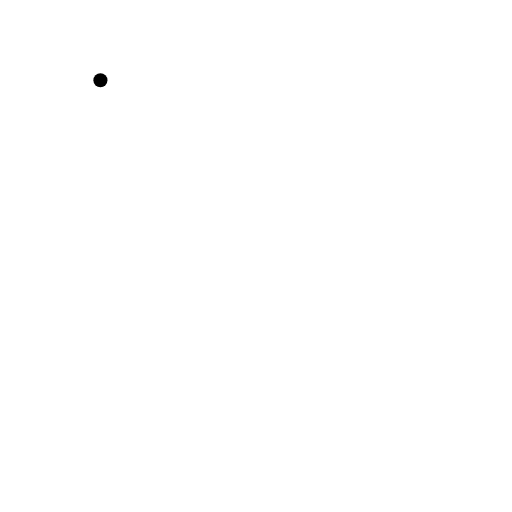
t = 0.00 s
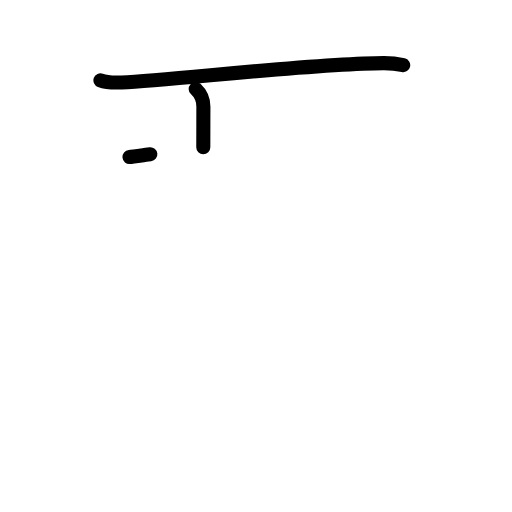
t = 2.25 s
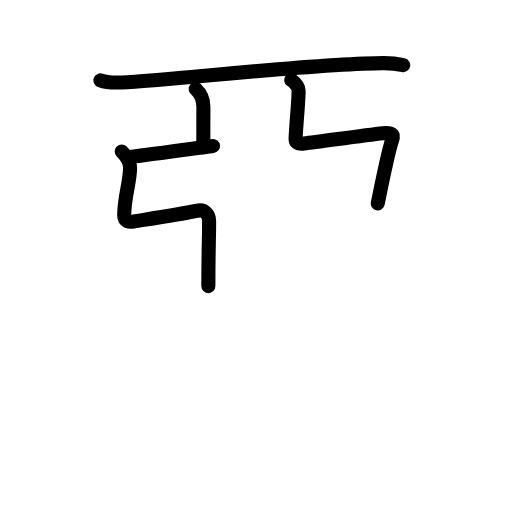
t = 4.38 s
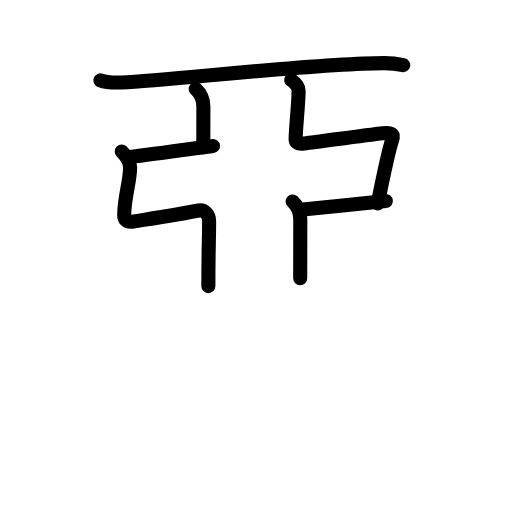
t = 6.63 s
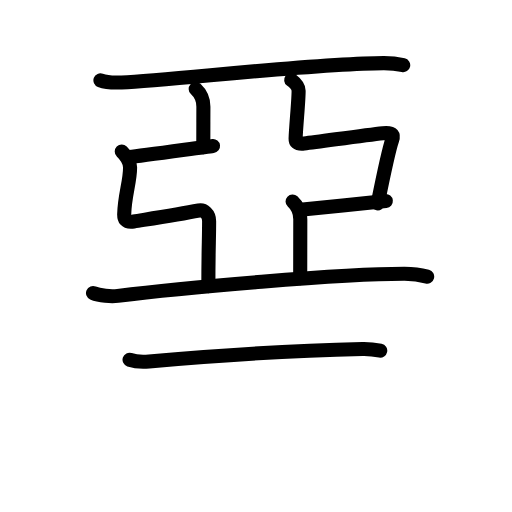
t = 8.75 s
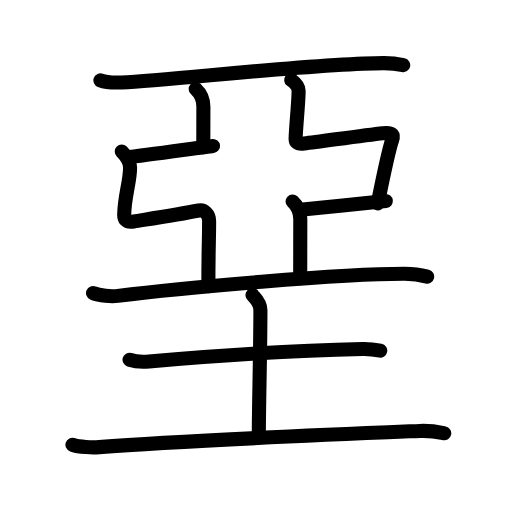
t = 11.00 s

The animated SVG that drew these frames (rendered in a browser with its animation timeline set to each time). Animation: 42 SMIL elements (animate=42); one cycle of 11.00 s.

<?xml version="1.0" encoding="UTF-8"?>
<!--
AniKanjiVG is licensed by CC-BY-SA Paul C. Sommerhoff (https://bitbucket.org/sommerhoff/anikanjivg).
AniKanjiVG uses KanjiVG which is licensed by CC-BY-SA Ulrich Apel (http://kanjivg.tagaini.net).
See also http://creativecommons.org/licenses/by-sa/3.0/
-->
<svg xmlns:kvg='http://kanjivg.tagaini.net' xmlns='http://www.w3.org/2000/svg' width='109' height='109' viewBox='0 0 109 109' style='fill:none;stroke:#000000;stroke-width:3;stroke-linecap:round;stroke-linejoin:round;' id="kvg:kanji_0580a"><g id="kvg:0580a" kvg:element="堊"><g id="kvg:0580a-g1" kvg:element="亞" kvg:position="top"><g id="kvg:0580a-g2" kvg:element="二" kvg:part="1"><g id="kvg:0580a-g3" kvg:element="一" kvg:radical="nelson"><path id="kvg:0580a-s1" kvg:type="㇐" d="M21.38,17.1c1.17,0.45,3.32,0.51,4.49,0.45c11.7-0.63,42.28-4.12,55.87-4.11c1.95,0,3.12,0.21,4.1,0.43"><animate attributeName="d" begin="0.0s" dur="0.3333333333333333s" from="M21.38,17.1C21.38,17.1,21.38,17.1,21.38,17.1" to="M21.38,17.1c1.17,0.45,3.32,0.51,4.49,0.45" />
<animate attributeName="d" begin="0.3333333333333333s" dur="0.3333333333333333s" from="M21.38,17.1c1.17,0.45,3.32,0.51,4.49,0.45c0,0,0,0,0,0,0" to="M21.38,17.1c1.17,0.45,3.32,0.51,4.49,0.45c11.7-0.63,42.28-4.12,55.87-4.11" />
<animate attributeName="d" begin="0.6666666666666666s" dur="0.3333333333333333s" from="M21.38,17.1c1.17,0.45,3.32,0.51,4.49,0.45c11.7-0.63,42.28-4.12,55.87-4.11c0,0,0,0,0,0,0" to="M21.38,17.1c1.17,0.45,3.32,0.51,4.49,0.45c11.7-0.63,42.28-4.12,55.87-4.11c1.95,0,3.12,0.21,4.1,0.43" />
</path>
</g>
</g>
<path id="kvg:0580a-s2" kvg:type="㇑" d="M41.66,18.94c0.92,0.86,1.64,2.26,1.64,3.76c0,3.41-0.02,4.02-0.02,8.66"><animate attributeName="d" begin="1.0s" dur="0.5s" from="M41.66,18.94C41.66,18.94,41.66,18.94,41.66,18.94" to="M41.66,18.94c0.92,0.86,1.64,2.26,1.64,3.76" />
<animate attributeName="d" begin="1.5s" dur="0.5s" from="M41.66,18.94c0.92,0.86,1.64,2.26,1.64,3.76c0,0,0,0,0,0,0" to="M41.66,18.94c0.92,0.86,1.64,2.26,1.64,3.76c0,3.41-0.02,4.02-0.02,8.66" />
<animate attributeName="d" begin="0s" dur="1.0s" from="M-100,-100" to="M-100,-100" />
</path>
<path id="kvg:0580a-s3" kvg:type="㇐" d="M27.56,33.42c2.57-0.23,15.69-2.1,17.79-2.34"><animate attributeName="d" begin="2.0s" dur="1.0s" from="M27.56,33.42C27.56,33.42,27.56,33.42,27.56,33.42" to="M27.56,33.42c2.57-0.23,15.69-2.1,17.79-2.34" />
<animate attributeName="d" begin="0s" dur="2.0s" from="M-100,-100" to="M-100,-100" />
</path>
<path id="kvg:0580a-s4" kvg:type="㇞" d="M25.92,32.24c1,0.99,1.76,2,1.77,3.39c0.03,2.93-1.15,5.94-1.25,9.98c-0.02,0.87,0.18,1.83,2.03,1.54c4.19-0.67,9.56-1.49,13.86-2.33c1.08-0.21,2.19,0.7,2.19,2.26c0,4.3-0.16,5.42-0.16,13.83"><animate attributeName="d" begin="3.0s" dur="0.16666666666666666s" from="M25.92,32.24C25.92,32.24,25.92,32.24,25.92,32.24" to="M25.92,32.24c1,0.99,1.76,2,1.77,3.39" />
<animate attributeName="d" begin="3.1666666666666665s" dur="0.16666666666666666s" from="M25.92,32.24c1,0.99,1.76,2,1.77,3.39c0,0,0,0,0,0,0" to="M25.92,32.24c1,0.99,1.76,2,1.77,3.39c0.03,2.93-1.15,5.94-1.25,9.98" />
<animate attributeName="d" begin="3.3333333333333335s" dur="0.16666666666666666s" from="M25.92,32.24c1,0.99,1.76,2,1.77,3.39c0.03,2.93-1.15,5.94-1.25,9.98c0,0,0,0,0,0,0" to="M25.92,32.24c1,0.99,1.76,2,1.77,3.39c0.03,2.93-1.15,5.94-1.25,9.98c-0.02,0.87,0.18,1.83,2.03,1.54" />
<animate attributeName="d" begin="3.5s" dur="0.16666666666666666s" from="M25.92,32.24c1,0.99,1.76,2,1.77,3.39c0.03,2.93-1.15,5.94-1.25,9.98c-0.02,0.87,0.18,1.83,2.03,1.54c0,0,0,0,0,0,0" to="M25.92,32.24c1,0.99,1.76,2,1.77,3.39c0.03,2.93-1.15,5.94-1.25,9.98c-0.02,0.87,0.18,1.83,2.03,1.54c4.19-0.67,9.56-1.49,13.86-2.33" />
<animate attributeName="d" begin="3.6666666666666665s" dur="0.16666666666666666s" from="M25.92,32.24c1,0.99,1.76,2,1.77,3.39c0.03,2.93-1.15,5.94-1.25,9.98c-0.02,0.87,0.18,1.83,2.03,1.54c4.19-0.67,9.56-1.49,13.86-2.33c0,0,0,0,0,0,0" to="M25.92,32.24c1,0.99,1.76,2,1.77,3.39c0.03,2.93-1.15,5.94-1.25,9.98c-0.02,0.87,0.18,1.83,2.03,1.54c4.19-0.67,9.56-1.49,13.86-2.33c1.08-0.21,2.19,0.7,2.19,2.26" />
<animate attributeName="d" begin="3.833333333333333s" dur="0.16666666666666666s" from="M25.92,32.24c1,0.99,1.76,2,1.77,3.39c0.03,2.93-1.15,5.94-1.25,9.98c-0.02,0.87,0.18,1.83,2.03,1.54c4.19-0.67,9.56-1.49,13.86-2.33c1.08-0.21,2.19,0.7,2.19,2.26c0,0,0,0,0,0,0" to="M25.92,32.24c1,0.99,1.76,2,1.77,3.39c0.03,2.93-1.15,5.94-1.25,9.98c-0.02,0.87,0.18,1.83,2.03,1.54c4.19-0.67,9.56-1.49,13.86-2.33c1.08-0.21,2.19,0.7,2.19,2.26c0,4.3-0.16,5.42-0.16,13.83" />
<animate attributeName="d" begin="0s" dur="3.0s" from="M-100,-100" to="M-100,-100" />
</path>
<path id="kvg:0580a-s5" kvg:type="㇞" d="M61.99,17.03c0.89,0.67,1.57,1.35,1.58,2.28c0.03,1.97-0.55,7.48-0.64,10.2c-0.02,0.59,0.16,1.23,1.81,1.04c3.74-0.45,12.9-1.79,16.78-2.2c2.3-0.24,2.3,0.51,1.95,1.52c-0.68,1.95-2.36,10.02-3.05,13.44"><animate attributeName="d" begin="4.0s" dur="0.16666666666666666s" from="M61.99,17.03C61.99,17.03,61.99,17.03,61.99,17.03" to="M61.99,17.03c0.89,0.67,1.57,1.35,1.58,2.28" />
<animate attributeName="d" begin="4.166666666666667s" dur="0.16666666666666666s" from="M61.99,17.03c0.89,0.67,1.57,1.35,1.58,2.28c0,0,0,0,0,0,0" to="M61.99,17.03c0.89,0.67,1.57,1.35,1.58,2.28c0.03,1.97-0.55,7.48-0.64,10.2" />
<animate attributeName="d" begin="4.333333333333333s" dur="0.16666666666666666s" from="M61.99,17.03c0.89,0.67,1.57,1.35,1.58,2.28c0.03,1.97-0.55,7.48-0.64,10.2c0,0,0,0,0,0,0" to="M61.99,17.03c0.89,0.67,1.57,1.35,1.58,2.28c0.03,1.97-0.55,7.48-0.64,10.2c-0.02,0.59,0.16,1.23,1.81,1.04" />
<animate attributeName="d" begin="4.5s" dur="0.16666666666666666s" from="M61.99,17.03c0.89,0.67,1.57,1.35,1.58,2.28c0.03,1.97-0.55,7.48-0.64,10.2c-0.02,0.59,0.16,1.23,1.81,1.04c0,0,0,0,0,0,0" to="M61.99,17.03c0.89,0.67,1.57,1.35,1.58,2.28c0.03,1.97-0.55,7.48-0.64,10.2c-0.02,0.59,0.16,1.23,1.81,1.04c3.74-0.45,12.9-1.79,16.78-2.2" />
<animate attributeName="d" begin="4.666666666666667s" dur="0.16666666666666666s" from="M61.99,17.03c0.89,0.67,1.57,1.35,1.58,2.28c0.03,1.97-0.55,7.48-0.64,10.2c-0.02,0.59,0.16,1.23,1.81,1.04c3.74-0.45,12.9-1.79,16.78-2.2c0,0,0,0,0,0,0" to="M61.99,17.03c0.89,0.67,1.57,1.35,1.58,2.28c0.03,1.97-0.55,7.48-0.64,10.2c-0.02,0.59,0.16,1.23,1.81,1.04c3.74-0.45,12.9-1.79,16.78-2.2c2.3-0.24,2.3,0.51,1.95,1.52" />
<animate attributeName="d" begin="4.833333333333333s" dur="0.16666666666666666s" from="M61.99,17.03c0.89,0.67,1.57,1.35,1.58,2.28c0.03,1.97-0.55,7.48-0.64,10.2c-0.02,0.59,0.16,1.23,1.81,1.04c3.74-0.45,12.9-1.79,16.78-2.2c2.3-0.24,2.3,0.51,1.95,1.52c0,0,0,0,0,0,0" to="M61.99,17.03c0.89,0.67,1.57,1.35,1.58,2.28c0.03,1.97-0.55,7.48-0.64,10.2c-0.02,0.59,0.16,1.23,1.81,1.04c3.74-0.45,12.9-1.79,16.78-2.2c2.3-0.24,2.3,0.51,1.95,1.52c-0.68,1.95-2.36,10.02-3.05,13.44" />
<animate attributeName="d" begin="0s" dur="4.0s" from="M-100,-100" to="M-100,-100" />
</path>
<path id="kvg:0580a-s6" kvg:type="㇐" d="M63.91,44.65c2.57-0.23,16.13-1.6,18.23-1.84"><animate attributeName="d" begin="5.0s" dur="1.0s" from="M63.91,44.65C63.91,44.65,63.91,44.65,63.91,44.65" to="M63.91,44.65c2.57-0.23,16.13-1.6,18.23-1.84" />
<animate attributeName="d" begin="0s" dur="5.0s" from="M-100,-100" to="M-100,-100" />
</path>
<path id="kvg:0580a-s7" kvg:type="㇑" d="M62.29,42.89c0.92,0.86,1.64,2.26,1.64,3.76c0,3.41-0.02,7.93-0.02,12.57"><animate attributeName="d" begin="6.0s" dur="0.5s" from="M62.29,42.89C62.29,42.89,62.29,42.89,62.29,42.89" to="M62.29,42.89c0.92,0.86,1.64,2.26,1.64,3.76" />
<animate attributeName="d" begin="6.5s" dur="0.5s" from="M62.29,42.89c0.92,0.86,1.64,2.26,1.64,3.76c0,0,0,0,0,0,0" to="M62.29,42.89c0.92,0.86,1.64,2.26,1.64,3.76c0,3.41-0.02,7.93-0.02,12.57" />
<animate attributeName="d" begin="0s" dur="6.0s" from="M-100,-100" to="M-100,-100" />
</path>
<g id="kvg:0580a-g4" kvg:element="二" kvg:part="2"><path id="kvg:0580a-s8" kvg:type="㇐" d="M19.8,62.38c1.38,0.61,3.92,0.79,5.29,0.61c13.65-1.74,47.61-4.71,61.02-4.7c2.3,0,3.68,0.29,4.83,0.6"><animate attributeName="d" begin="7.0s" dur="0.3333333333333333s" from="M19.8,62.38C19.8,62.38,19.8,62.38,19.8,62.38" to="M19.8,62.38c1.38,0.61,3.92,0.79,5.29,0.61" />
<animate attributeName="d" begin="7.333333333333333s" dur="0.3333333333333333s" from="M19.8,62.38c1.38,0.61,3.92,0.79,5.29,0.61c0,0,0,0,0,0,0" to="M19.8,62.38c1.38,0.61,3.92,0.79,5.29,0.61c13.65-1.74,47.61-4.71,61.02-4.7" />
<animate attributeName="d" begin="7.666666666666667s" dur="0.3333333333333333s" from="M19.8,62.38c1.38,0.61,3.92,0.79,5.29,0.61c13.65-1.74,47.61-4.71,61.02-4.7c0,0,0,0,0,0,0" to="M19.8,62.38c1.38,0.61,3.92,0.79,5.29,0.61c13.65-1.74,47.61-4.71,61.02-4.7c2.3,0,3.68,0.29,4.83,0.6" />
<animate attributeName="d" begin="0s" dur="7.0s" from="M-100,-100" to="M-100,-100" />
</path>
</g>
</g>
<g id="kvg:0580a-g5" kvg:element="土" kvg:position="bottom" kvg:radical="tradit"><path id="kvg:0580a-s9" kvg:type="㇐" d="M27.58,76.58c1.08,0.36,3.07,0.46,4.16,0.36c13.93-1.23,31.4-2.33,45.42-2.65c1.81-0.04,2.89,0.17,3.79,0.35"><animate attributeName="d" begin="8.0s" dur="0.3333333333333333s" from="M27.58,76.58C27.58,76.58,27.58,76.58,27.58,76.58" to="M27.58,76.58c1.08,0.36,3.07,0.46,4.16,0.36" />
<animate attributeName="d" begin="8.333333333333334s" dur="0.3333333333333333s" from="M27.58,76.58c1.08,0.36,3.07,0.46,4.16,0.36c0,0,0,0,0,0,0" to="M27.58,76.58c1.08,0.36,3.07,0.46,4.16,0.36c13.93-1.23,31.4-2.33,45.42-2.65" />
<animate attributeName="d" begin="8.666666666666666s" dur="0.3333333333333333s" from="M27.58,76.58c1.08,0.36,3.07,0.46,4.16,0.36c13.93-1.23,31.4-2.33,45.42-2.65c0,0,0,0,0,0,0" to="M27.58,76.58c1.08,0.36,3.07,0.46,4.16,0.36c13.93-1.23,31.4-2.33,45.42-2.65c1.81-0.04,2.89,0.17,3.79,0.35" />
<animate attributeName="d" begin="0s" dur="8.0s" from="M-100,-100" to="M-100,-100" />
</path>
<path id="kvg:0580a-s10" kvg:type="㇑a" d="M53.76,62.8c0.11,0.28,1.68,1.44,1.68,3.21c0,8.24-0.34,20.99-0.34,26.43"><animate attributeName="d" begin="9.0s" dur="0.5s" from="M53.76,62.8C53.76,62.8,53.76,62.8,53.76,62.8" to="M53.76,62.8c0.11,0.28,1.68,1.44,1.68,3.21" />
<animate attributeName="d" begin="9.5s" dur="0.5s" from="M53.76,62.8c0.11,0.28,1.68,1.44,1.68,3.21c0,0,0,0,0,0,0" to="M53.76,62.8c0.11,0.28,1.68,1.44,1.68,3.21c0,8.24-0.34,20.99-0.34,26.43" />
<animate attributeName="d" begin="0s" dur="9.0s" from="M-100,-100" to="M-100,-100" />
</path>
<path id="kvg:0580a-s11" kvg:type="㇐" d="M15.42,94.68c1.48,0.51,4.2,0.63,5.67,0.51c18.33-1.44,51.91-2.78,68.3-3.45c2.46-0.1,3.95,0.24,5.18,0.5"><animate attributeName="d" begin="10.0s" dur="0.3333333333333333s" from="M15.42,94.68C15.42,94.68,15.42,94.68,15.42,94.68" to="M15.42,94.68c1.48,0.51,4.2,0.63,5.67,0.51" />
<animate attributeName="d" begin="10.333333333333334s" dur="0.3333333333333333s" from="M15.42,94.68c1.48,0.51,4.2,0.63,5.67,0.51c0,0,0,0,0,0,0" to="M15.42,94.68c1.48,0.51,4.2,0.63,5.67,0.51c18.33-1.44,51.91-2.78,68.3-3.45" />
<animate attributeName="d" begin="10.666666666666666s" dur="0.3333333333333333s" from="M15.42,94.68c1.48,0.51,4.2,0.63,5.67,0.51c18.33-1.44,51.91-2.78,68.3-3.45c0,0,0,0,0,0,0" to="M15.42,94.68c1.48,0.51,4.2,0.63,5.67,0.51c18.33-1.44,51.91-2.78,68.3-3.45c2.46-0.1,3.95,0.24,5.18,0.5" />
<animate attributeName="d" begin="0s" dur="10.0s" from="M-100,-100" to="M-100,-100" />
</path>
</g>
</g>
</svg>
